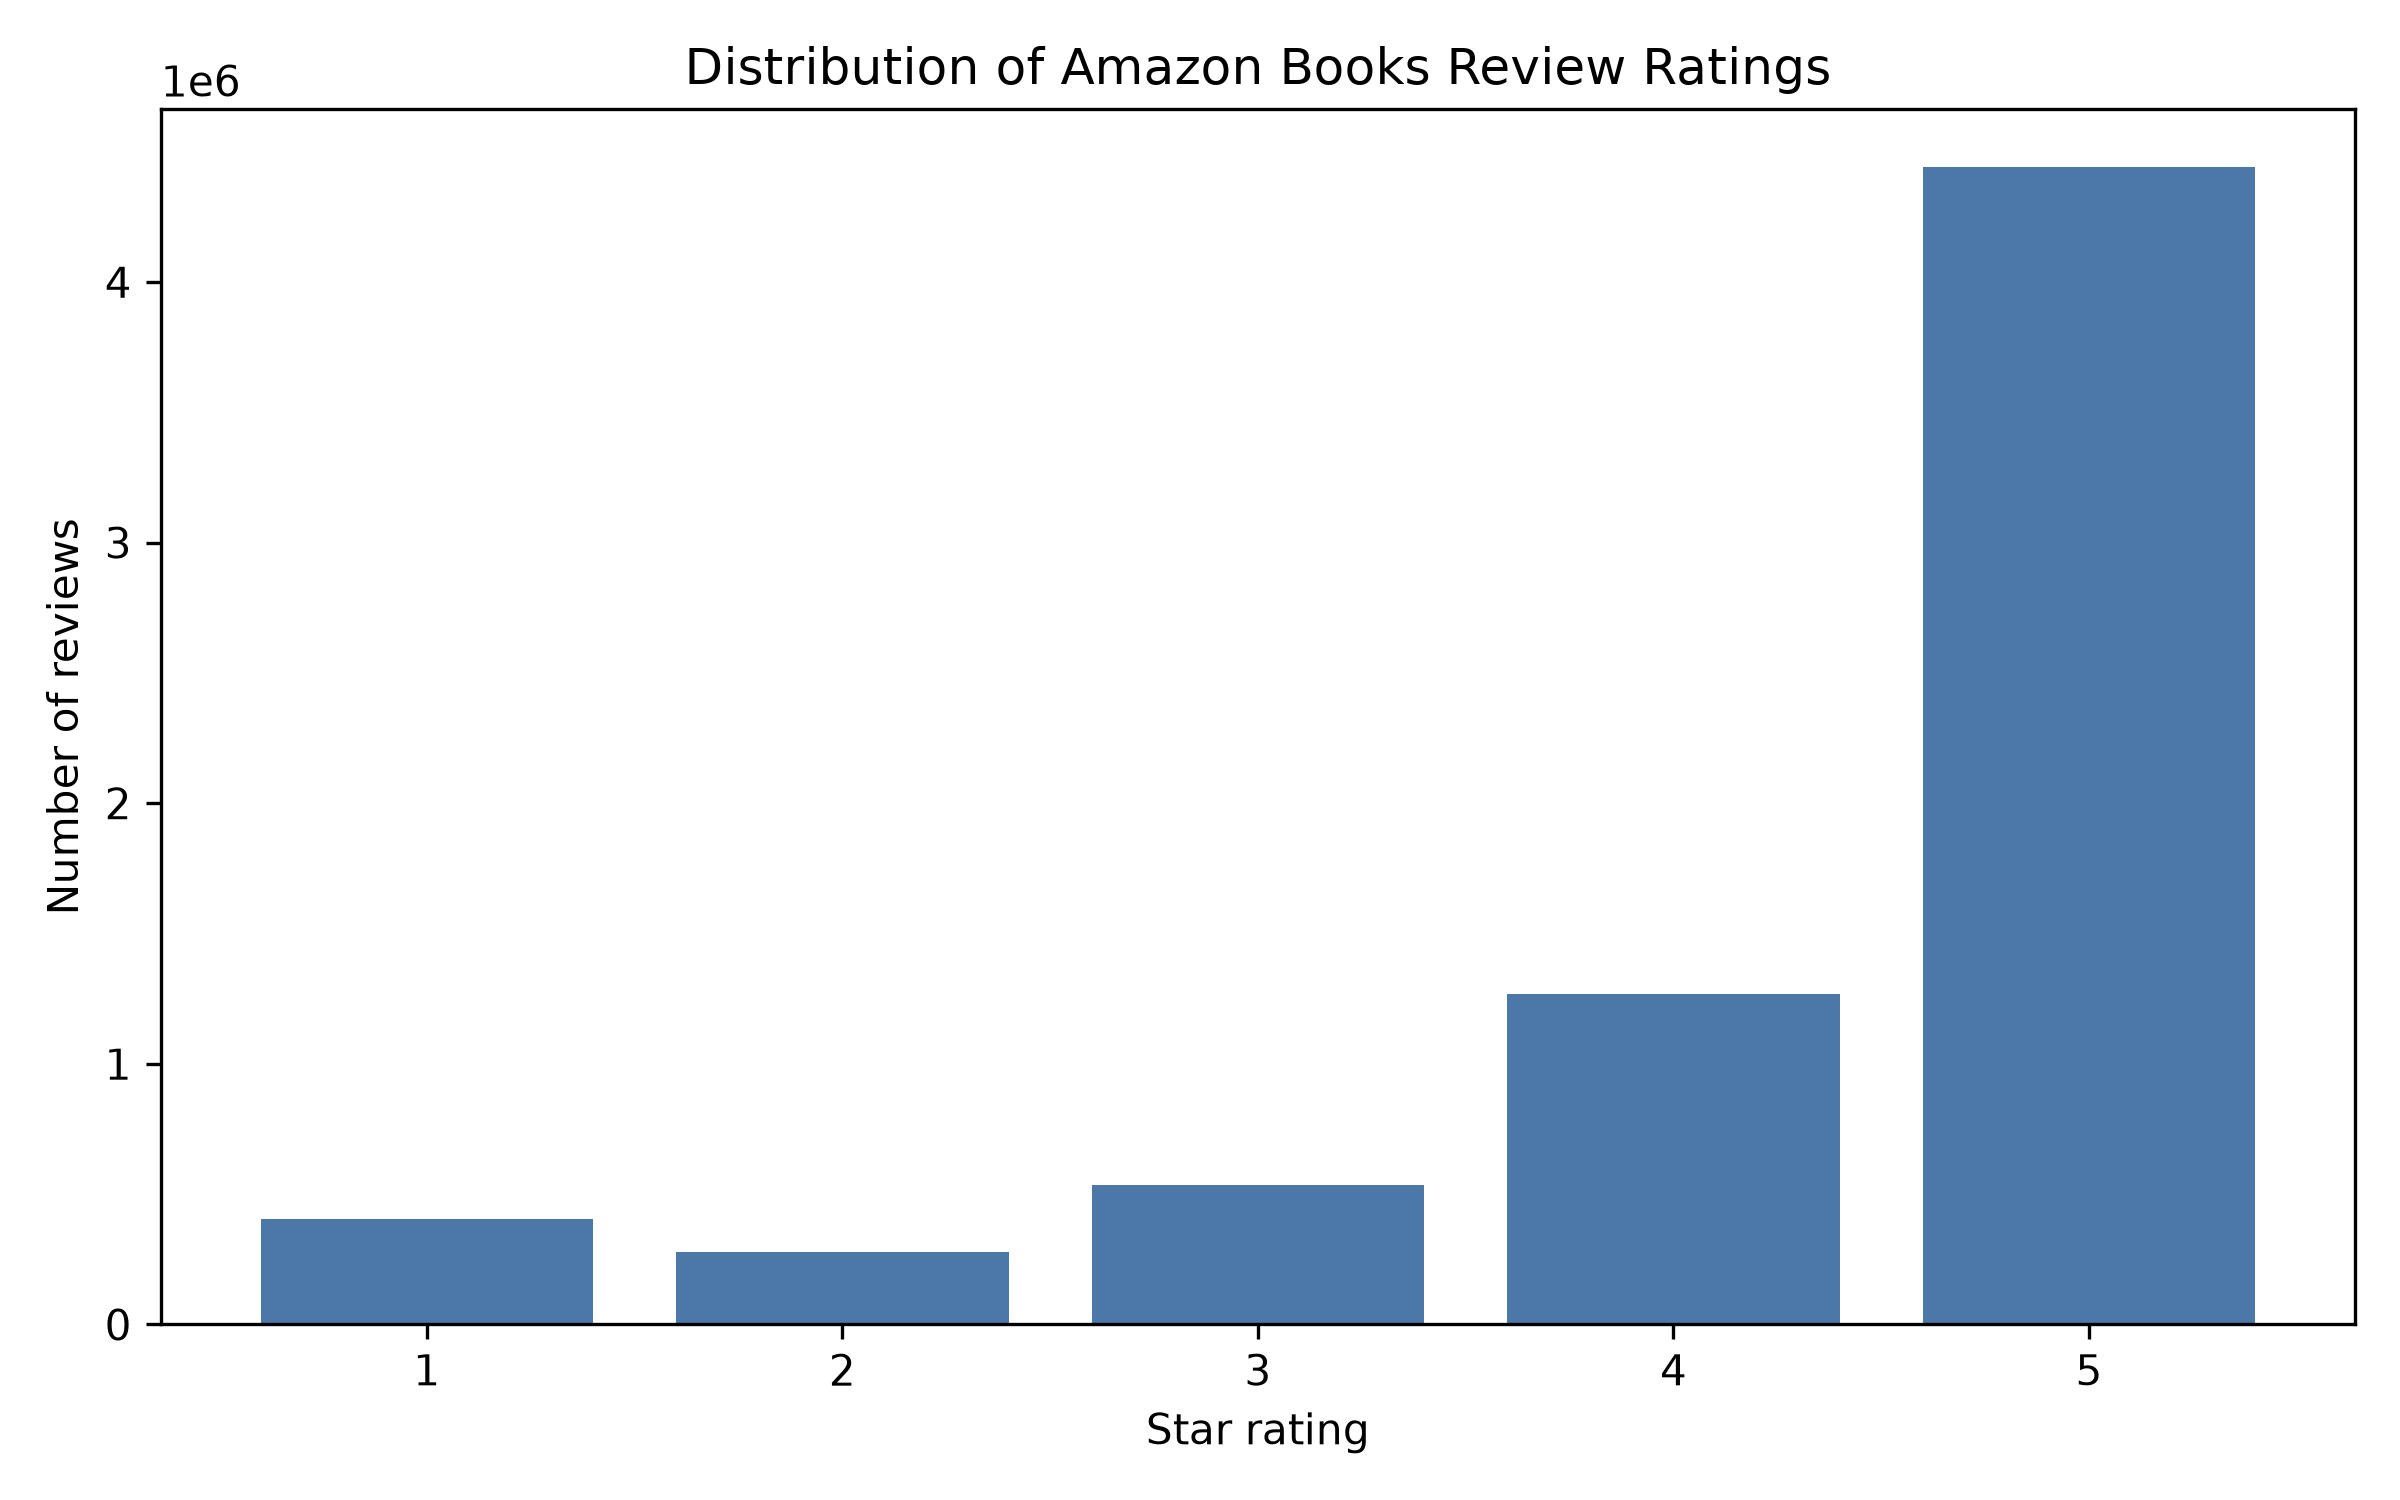

The file beside this chart, header and first rows:
star_rating, count, percentage
1, 406626, 5.87
2, 279512, 4.03
3, 536676, 7.74
4, 1266221, 18.27
5, 4441511, 64.09
